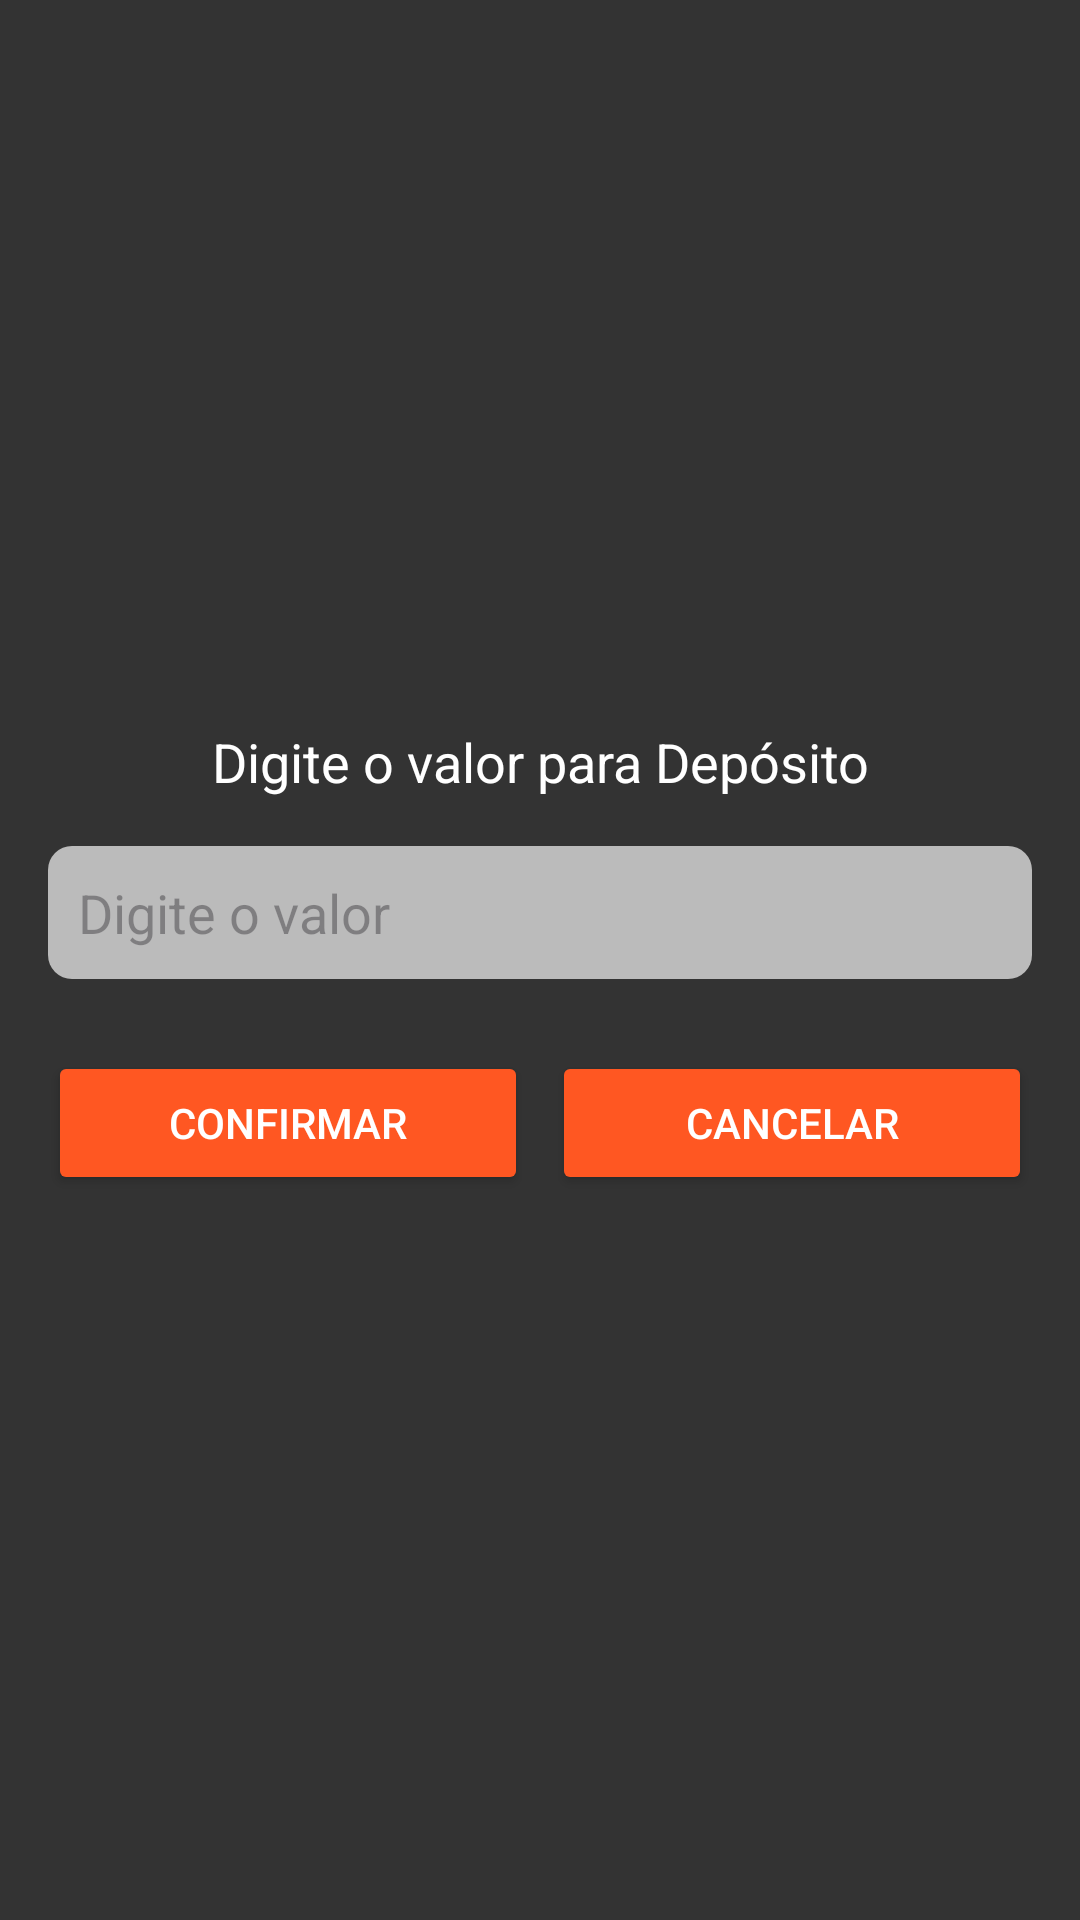

Here is an Android app screen rendered from its layout file. Give the layout XML and the strings, colors and styles it references.
<!-- AndroidManifest.xml: application theme Theme.Banco2 -->
<!-- res/layout/dialog_input.xml -->
<?xml version="1.0" encoding="utf-8"?>
<LinearLayout xmlns:android="http://schemas.android.com/apk/res/android"
    android:layout_width="match_parent"
    android:layout_height="wrap_content"
    android:orientation="vertical"
    android:padding="16dp"
    android:gravity="center"
    android:background="@color/darkGray"> 

    <TextView
        android:id="@+id/label_input"
        android:layout_width="wrap_content"
        android:layout_height="wrap_content"
        android:text="Digite o valor para Depósito"
        android:textSize="18sp"
        android:textColor="@color/white"
        android:layout_marginBottom="16dp"
        android:gravity="center"/>

    <EditText
        android:id="@+id/editTextValue"
        android:layout_width="match_parent"
        android:layout_height="wrap_content"
        android:hint="Digite o valor"
        android:inputType="numberDecimal"
        android:background="@drawable/edit_text_bg"
        android:textColor="@android:color/black"
        android:textSize="18sp"
        android:padding="10dp"
        android:layout_marginBottom="16dp"/>

    <LinearLayout
        android:layout_width="match_parent"
        android:layout_height="wrap_content"
        android:orientation="horizontal"
        android:gravity="center"
        android:layout_marginTop="8dp">

        <Button
            android:id="@+id/btnConfirm"
            style="@style/DialogButtonStyle"
            android:layout_width="0dp"
            android:layout_height="wrap_content"
            android:layout_weight="1"
            android:text="Confirmar"
            android:padding="10dp"/>

        <Button
            android:id="@+id/btnCancel"
            style="@style/DialogButtonStyle"
            android:layout_width="0dp"
            android:layout_height="wrap_content"
            android:layout_weight="1"
            android:text="Cancelar"
            android:padding="10dp"
            android:layout_marginLeft="8dp"/>
    </LinearLayout>
</LinearLayout>
<!-- resources referenced by this layout -->
<resources>
  <color name="darkGray">#333333</color>
  <color name="white">#FFFFFF</color>
  <!-- drawable edit_text_bg (drawable) -->
  <shape xmlns:android="http://schemas.android.com/apk/res/android">
      <solid android:color="@color/gray"/> 
      <corners android:radius="8dp"/> 
  </shape>
  <style name="DialogButtonStyle">
          <item name="android:backgroundTint">@color/buttonOrange</item> 
          <item name="android:textColor">@android:color/white</item>
          <item name="android:padding">10dp</item>
      </style>
  <style name="Theme.Banco2" parent="Base.Theme.Banco2" />
  <color name="gray">#BBBBBB</color>
  <color name="buttonOrange">#FF5722</color>
  <style name="Base.Theme.Banco2" parent="Theme.Material3.DayNight.NoActionBar">
          
          
      </style>
</resources>
